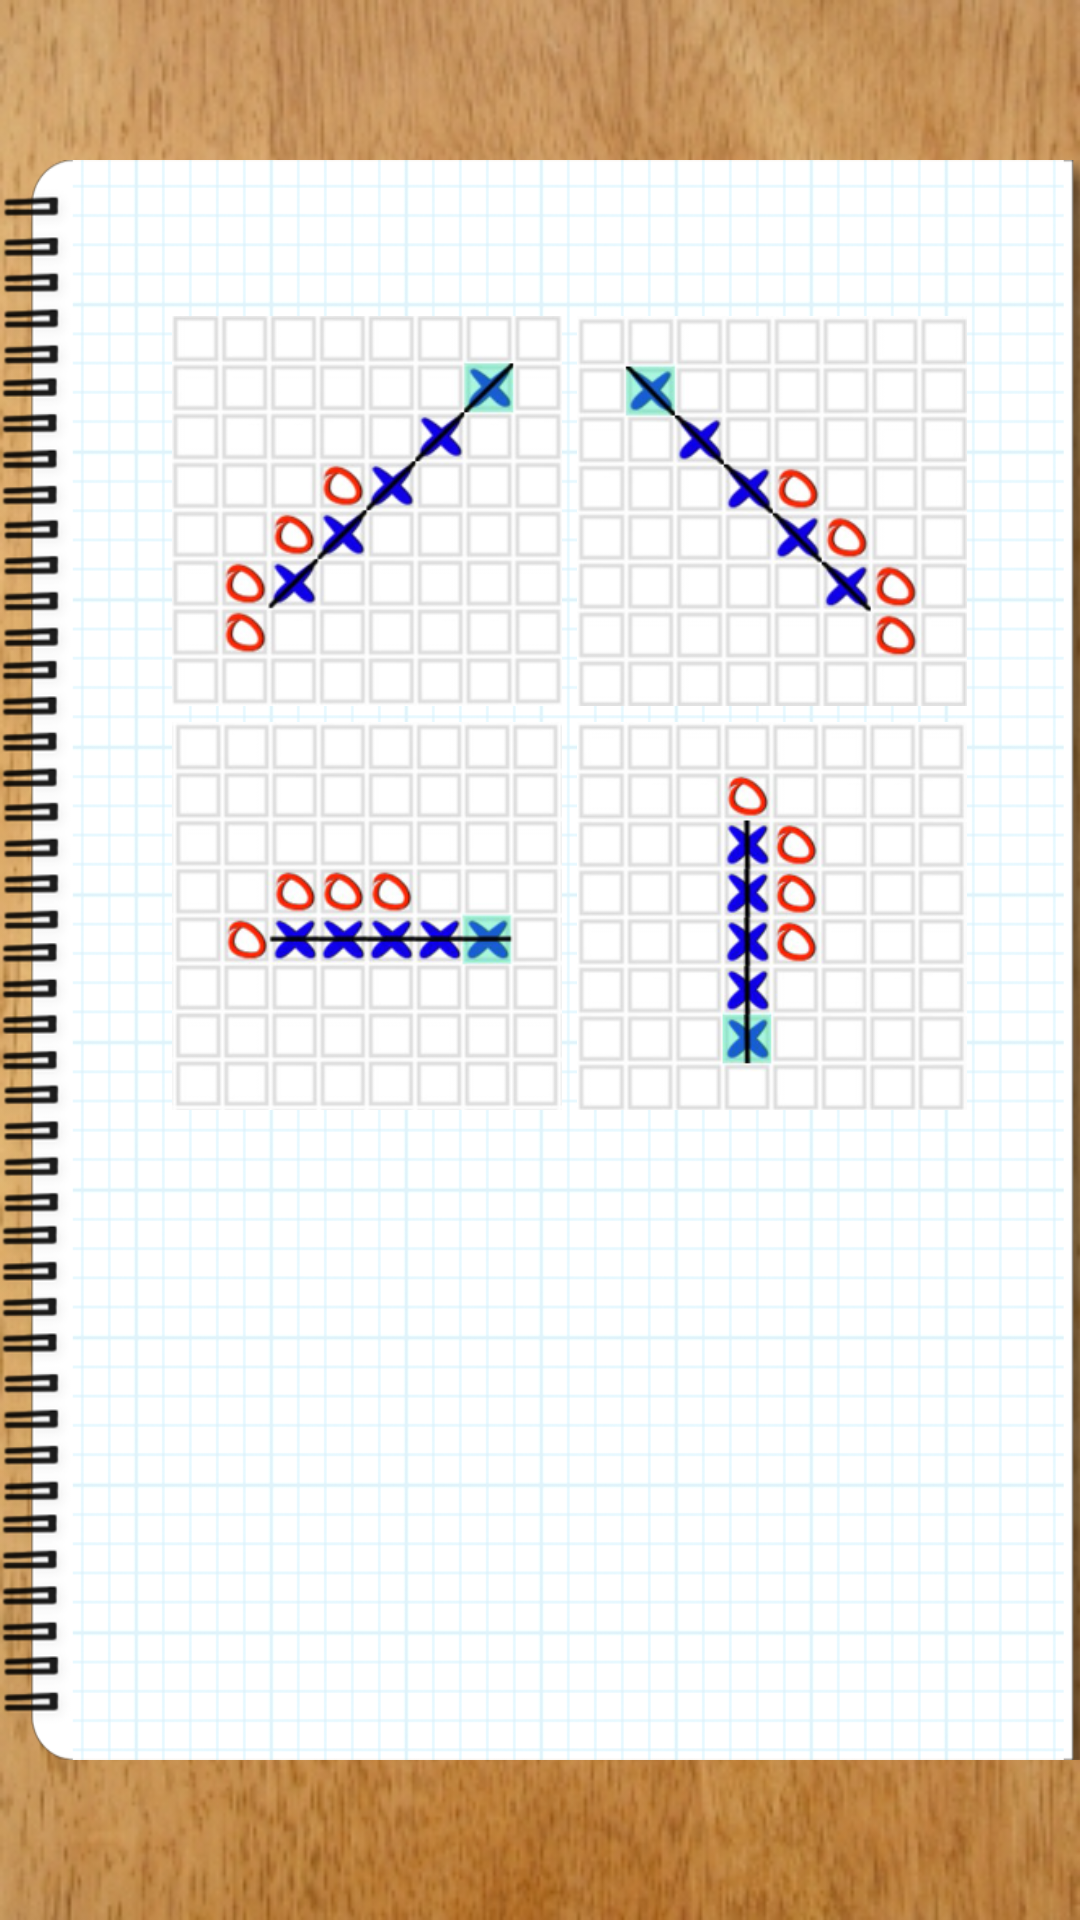

Android layout source for this screen:
<!-- AndroidManifest.xml: application theme AppTheme -->
<!-- res/layout/about_activity_layout.xml -->
<?xml version="1.0" encoding="utf-8"?>
<LinearLayout xmlns:android="http://schemas.android.com/apk/res/android"
              android:orientation="vertical"
              android:layout_width="match_parent"
              android:layout_height="match_parent"
              android:background="@drawable/general_background"
        >

    <LinearLayout
            android:layout_width="match_parent"
            android:layout_height="0dp"
            android:layout_weight="0.9"
            />


    <LinearLayout
            android:layout_width="match_parent"
            android:layout_height="0dp"
            android:layout_weight="9"

            android:background="@drawable/notebook2"
            android:orientation="vertical"
            android:gravity="center_horizontal"

            >


        <ScrollView
                android:id="@+id/ll_start_game_layout"
                android:layout_width="match_parent"
                android:layout_height="match_parent"
                android:gravity="center_horizontal"
                android:paddingTop="@dimen/about_activity_padding_top"
                android:paddingLeft="@dimen/about_activity_padding_left"
                android:paddingRight="@dimen/about_activity_padding_right"
                >

            <LinearLayout
                    android:layout_width="match_parent"
                    android:layout_height="wrap_content"
                    android:gravity="center_horizontal"
                    android:orientation="vertical">

                <TextView
                        android:layout_height="wrap_content"
                        android:layout_width="wrap_content"
                        android:textColor="@color/blue"
                        android:textSize="@dimen/about_activity_text_size"
                        />


                <LinearLayout
                        android:layout_width="match_parent"
                        android:layout_height="wrap_content"
                        android:gravity="center_horizontal"
                        android:orientation="vertical">

                    <LinearLayout
                            android:layout_width="match_parent"
                            android:layout_height="wrap_content"
                            android:layout_marginTop="5dp"
                            android:gravity="center_horizontal"
                            android:orientation="horizontal">

                        <ImageView
                                android:layout_width="@dimen/about_activity_image_size"
                                android:layout_height="@dimen/about_activity_image_size"
                                android:src="@drawable/won_line_r"
                                />

                        <ImageView
                                android:layout_width="@dimen/about_activity_image_size"
                                android:layout_height="@dimen/about_activity_image_size"
                                android:src="@drawable/won_line_l"
                                android:layout_marginLeft="5dp"
                                />
                    </LinearLayout>

                    <LinearLayout
                            android:layout_width="match_parent"
                            android:layout_height="wrap_content"
                            android:layout_marginTop="5dp"
                            android:gravity="center_horizontal"
                            android:orientation="horizontal">

                        <ImageView
                                android:layout_width="@dimen/about_activity_image_size"
                                android:layout_height="@dimen/about_activity_image_size"
                                android:src="@drawable/won_line_h"
                                />

                        <ImageView
                                android:layout_width="@dimen/about_activity_image_size"
                                android:layout_height="@dimen/about_activity_image_size"
                                android:src="@drawable/won_line_v"
                                android:layout_marginLeft="5dp"
                                />

                    </LinearLayout>

                </LinearLayout>
            </LinearLayout>

        </ScrollView>


    </LinearLayout>

    <LinearLayout
            android:layout_width="match_parent"
            android:layout_height="0dp"
            android:layout_weight="0.9"
            />


</LinearLayout>
<!-- resources referenced by this layout -->
<resources>
  <color name="blue">#0099CC</color>
  <dimen name="about_activity_image_size">130dp</dimen>
  <dimen name="about_activity_padding_left">30dp</dimen>
  <dimen name="about_activity_padding_right">10dp</dimen>
  <dimen name="about_activity_padding_top">20dp</dimen>
  <dimen name="about_activity_text_size">20dp</dimen>
  <!-- drawable general_background: jpg bitmap (drawable-hdpi, 121390 bytes) -->
  <!-- drawable notebook2: png bitmap (drawable-hdpi, 95725 bytes) -->
  <!-- drawable won_line_h: png bitmap (drawable, 32354 bytes) -->
  <!-- drawable won_line_l: png bitmap (drawable, 37935 bytes) -->
  <!-- drawable won_line_r: png bitmap (drawable, 38037 bytes) -->
  <!-- drawable won_line_v: png bitmap (drawable, 38532 bytes) -->
  <style name="AppTheme" parent="android:Theme.Holo.Light.NoActionBar.Fullscreen">
          <item name="android:layout_width">match_parent</item>
          <item name="android:layout_height">match_parent</item>
          <item name="android:windowNoTitle">true</item>
  
  
      </style>
</resources>
